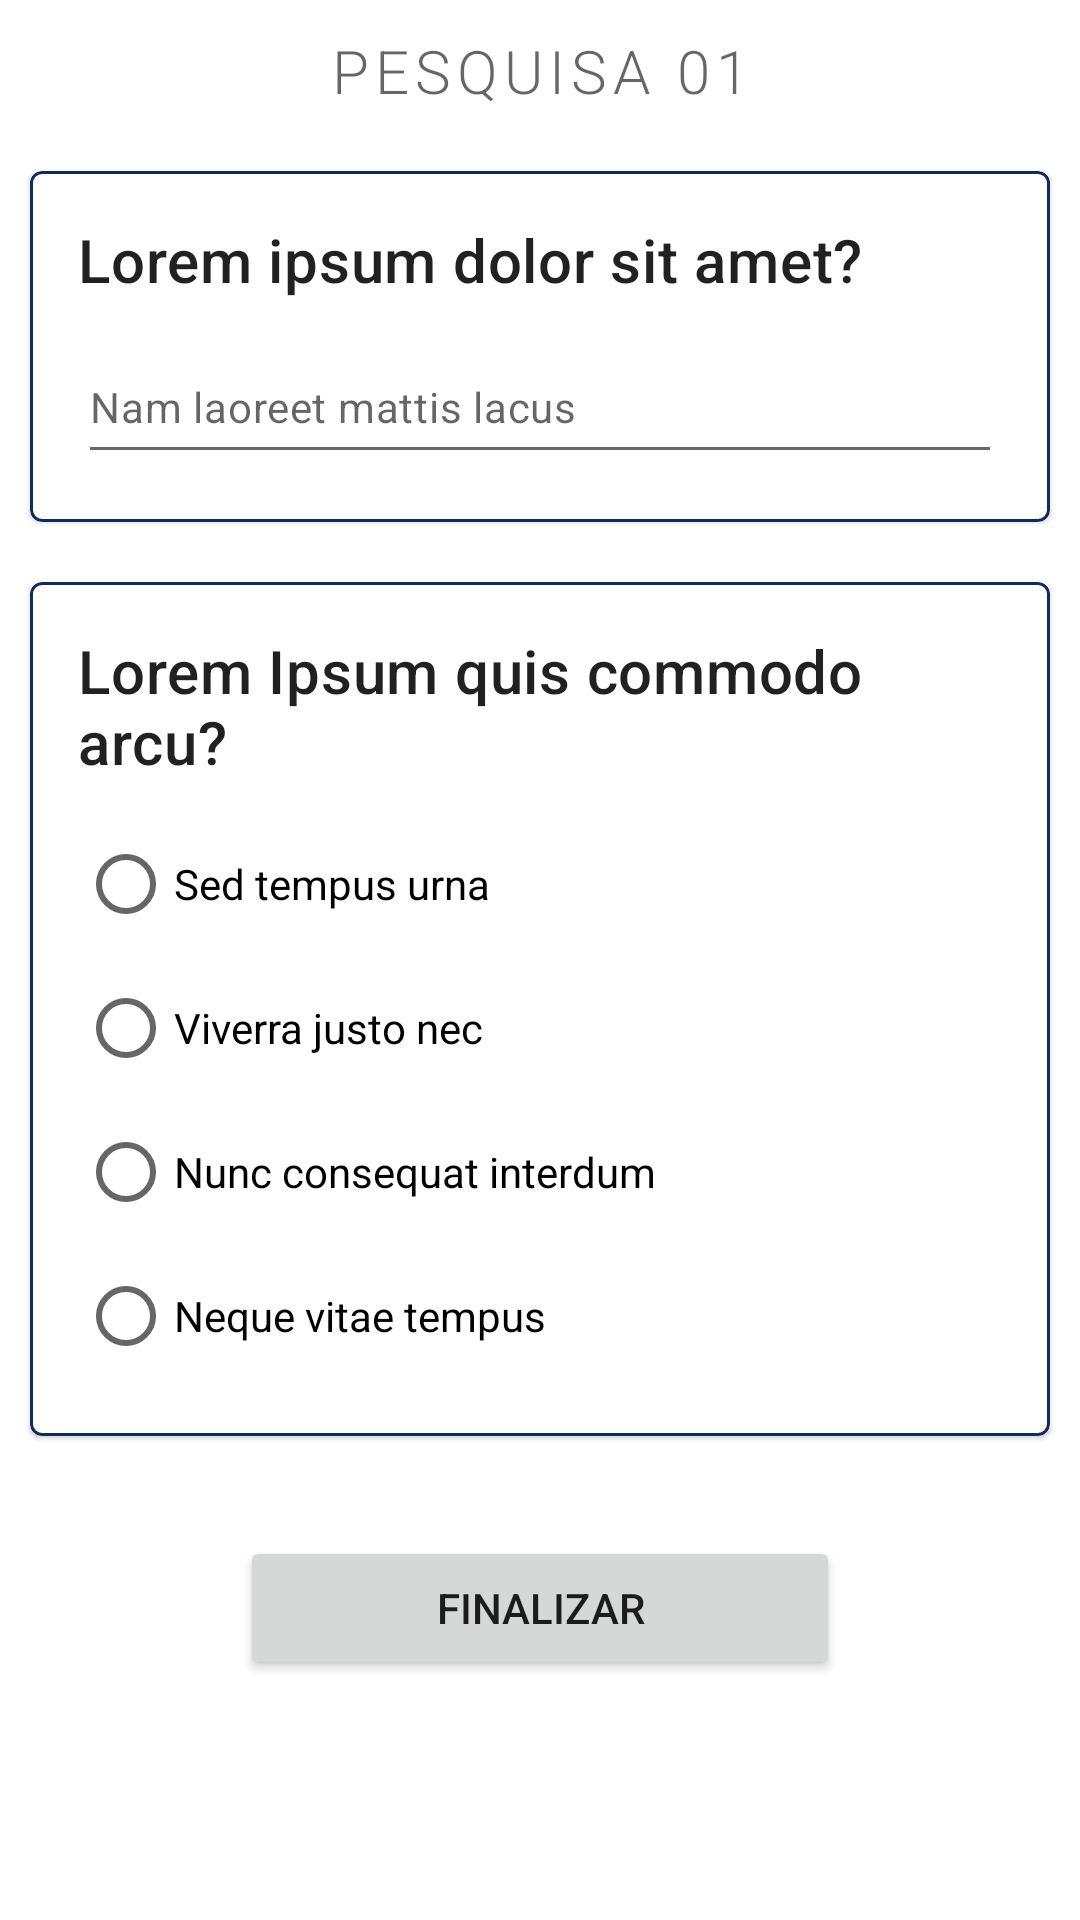

The Android layout XML behind this screen, and the referenced resources:
<!-- AndroidManifest.xml: application theme Theme.Scania_AKD -->
<!-- res/layout/fragment_perguntas.xml -->
<?xml version="1.0" encoding="utf-8"?>
<layout xmlns:android="http://schemas.android.com/apk/res/android"
    xmlns:app="http://schemas.android.com/apk/res-auto"
    xmlns:tools="http://schemas.android.com/tools"
    tools:context=".PerguntasFragment">


    <androidx.constraintlayout.widget.ConstraintLayout
        android:layout_width="match_parent"
        android:layout_height="match_parent">


            <TextView
                android:id="@+id/tvTitle"
                android:layout_width="match_parent"
                android:layout_height="wrap_content"
                android:layout_marginTop="10dp"
                android:gravity="center_horizontal"
                android:letterSpacing="0.1"
                android:text="@string/tvTiltlePesquisa"
                android:textAppearance="?attr/textAppearanceHeadline1"
                android:textSize="20sp"
                app:layout_constraintLeft_toLeftOf="parent"
                app:layout_constraintRight_toRightOf="parent"
                app:layout_constraintTop_toTopOf="parent" />


            <com.google.android.material.card.MaterialCardView
                android:id="@+id/cardPesquisa1"
                android:layout_width="match_parent"
                android:layout_height="wrap_content"
                android:layout_marginHorizontal="10dp"
                android:layout_marginVertical="20dp"
                app:layout_constraintLeft_toRightOf="parent"
                app:layout_constraintRight_toLeftOf="parent"
                app:layout_constraintTop_toBottomOf="@id/tvTitle"
                app:strokeColor="@color/blue_40"
                app:strokeWidth="1dp">

                    <LinearLayout
                        android:layout_width="match_parent"
                        android:layout_height="wrap_content"
                        android:orientation="vertical"
                        android:padding="16dp">

                        
                        <TextView
                            android:layout_width="wrap_content"
                            android:layout_height="wrap_content"
                            android:text="@string/tvExPergunta1"
                            android:textAppearance="?attr/textAppearanceHeadline6" />

                        <EditText
                            android:layout_width="match_parent"
                            android:layout_height="wrap_content"
                            android:layout_marginTop="10dp"
                            android:hint="@string/etExPergunta1"
                            android:importantForAutofill="no"
                            android:inputType="text"
                            android:lines="1"
                            android:minHeight="48dp"
                            android:textAppearance="?attr/textAppearanceBody2"
                            android:textColor="?android:attr/textColorPrimary" />
                    </LinearLayout>

            </com.google.android.material.card.MaterialCardView>

            <com.google.android.material.card.MaterialCardView
                android:id="@+id/cardPergunta2"
                android:layout_width="match_parent"
                android:layout_height="wrap_content"
                android:layout_marginHorizontal="10dp"
                android:layout_marginVertical="20dp"
                app:layout_constraintLeft_toRightOf="parent"
                app:layout_constraintRight_toLeftOf="parent"
                app:layout_constraintTop_toBottomOf="@id/cardPesquisa1"
                app:strokeColor="@color/blue_40"
                app:strokeWidth="1dp">


                    <LinearLayout
                        android:layout_width="match_parent"
                        android:layout_height="wrap_content"
                        android:orientation="vertical"
                        android:padding="16dp">

                        
                        <TextView
                            android:layout_width="wrap_content"
                            android:layout_height="wrap_content"
                            android:text="@string/tvExTitlePesquisa2"
                            android:textAppearance="?attr/textAppearanceHeadline6" />

                        <RadioGroup
                            android:layout_width="match_parent"
                            android:layout_height="wrap_content"
                            android:layout_marginTop="10dp"
                            android:orientation="vertical">

                            <RadioButton
                                android:id="@+id/btRadio1"
                                android:layout_width="match_parent"
                                android:layout_height="wrap_content"
                                android:onClick="onRadioButtonClicked"
                                android:text="@string/rb1ExPergunta2" />

                            <RadioButton
                                android:id="@+id/btRadio2"
                                android:layout_width="match_parent"
                                android:layout_height="wrap_content"
                                android:onClick="onRadioButtonClicked"
                                android:text="@string/rb2ExPergunta2" />

                            <RadioButton
                                android:id="@+id/btRadio3"
                                android:layout_width="match_parent"
                                android:layout_height="wrap_content"
                                android:onClick="onRadioButtonClicked"
                                android:text="@string/rb3ExPergunta2" />

                            <RadioButton
                                android:id="@+id/btRadio4"
                                android:layout_width="match_parent"
                                android:layout_height="wrap_content"
                                android:onClick="onRadioButtonClicked"
                                android:text="@string/rb4ExPergunta2" />

                        </RadioGroup>

                    </LinearLayout>

            </com.google.android.material.card.MaterialCardView>

        <Button
            android:id="@+id/btSubmit"
            android:layout_width="match_parent"
            android:layout_height="wrap_content"
            app:layout_constraintLeft_toLeftOf="parent"
            app:layout_constraintRight_toRightOf="parent"
            app:layout_constraintBottom_toBottomOf="parent"
            android:layout_marginHorizontal="80dp"
            android:layout_marginVertical="80dp"
            android:text="@string/btFinalizarPesquisa"
            />

    </androidx.constraintlayout.widget.ConstraintLayout>


</layout>
<!-- resources referenced by this layout -->
<resources>
  <color name="blue_40">#112C5C</color>
  <string name="btFinalizarPesquisa">Finalizar</string>
  <string name="etExPergunta1">Nam laoreet mattis lacus</string>
  <string name="rb1ExPergunta2">Sed tempus urna</string>
  <string name="rb2ExPergunta2">Viverra justo nec</string>
  <string name="rb3ExPergunta2">Nunc consequat interdum</string>
  <string name="rb4ExPergunta2">Neque vitae tempus</string>
  <string name="tvExPergunta1">Lorem ipsum dolor sit amet?</string>
  <string name="tvExTitlePesquisa2">Lorem Ipsum quis commodo arcu?</string>
  <string name="tvTiltlePesquisa">PESQUISA 01</string>
  <style name="Theme.Scania_AKD" parent="Theme.MaterialComponents.DayNight.DarkActionBar">
          
          <item name="colorPrimary">@color/blue_40</item>
          <item name="colorPrimaryVariant">@color/blue_20</item>
          <item name="colorOnPrimary">@color/white</item>
          
          <item name="colorSecondary">@color/red_80</item>
          <item name="colorSecondaryVariant">@color/red_40</item>
          <item name="colorOnSecondary">@color/black</item>
          
          <item name="android:statusBarColor" tools:targetApi="l">?attr/colorPrimaryVariant</item>
          
      </style>
  <color name="blue_20">#0C2042</color>
  <color name="white">#FFFFFFFF</color>
  <color name="red_80">#CE0F3E</color>
  <color name="red_40">#8F0A2B</color>
  <color name="black">#FF000000</color>
</resources>
